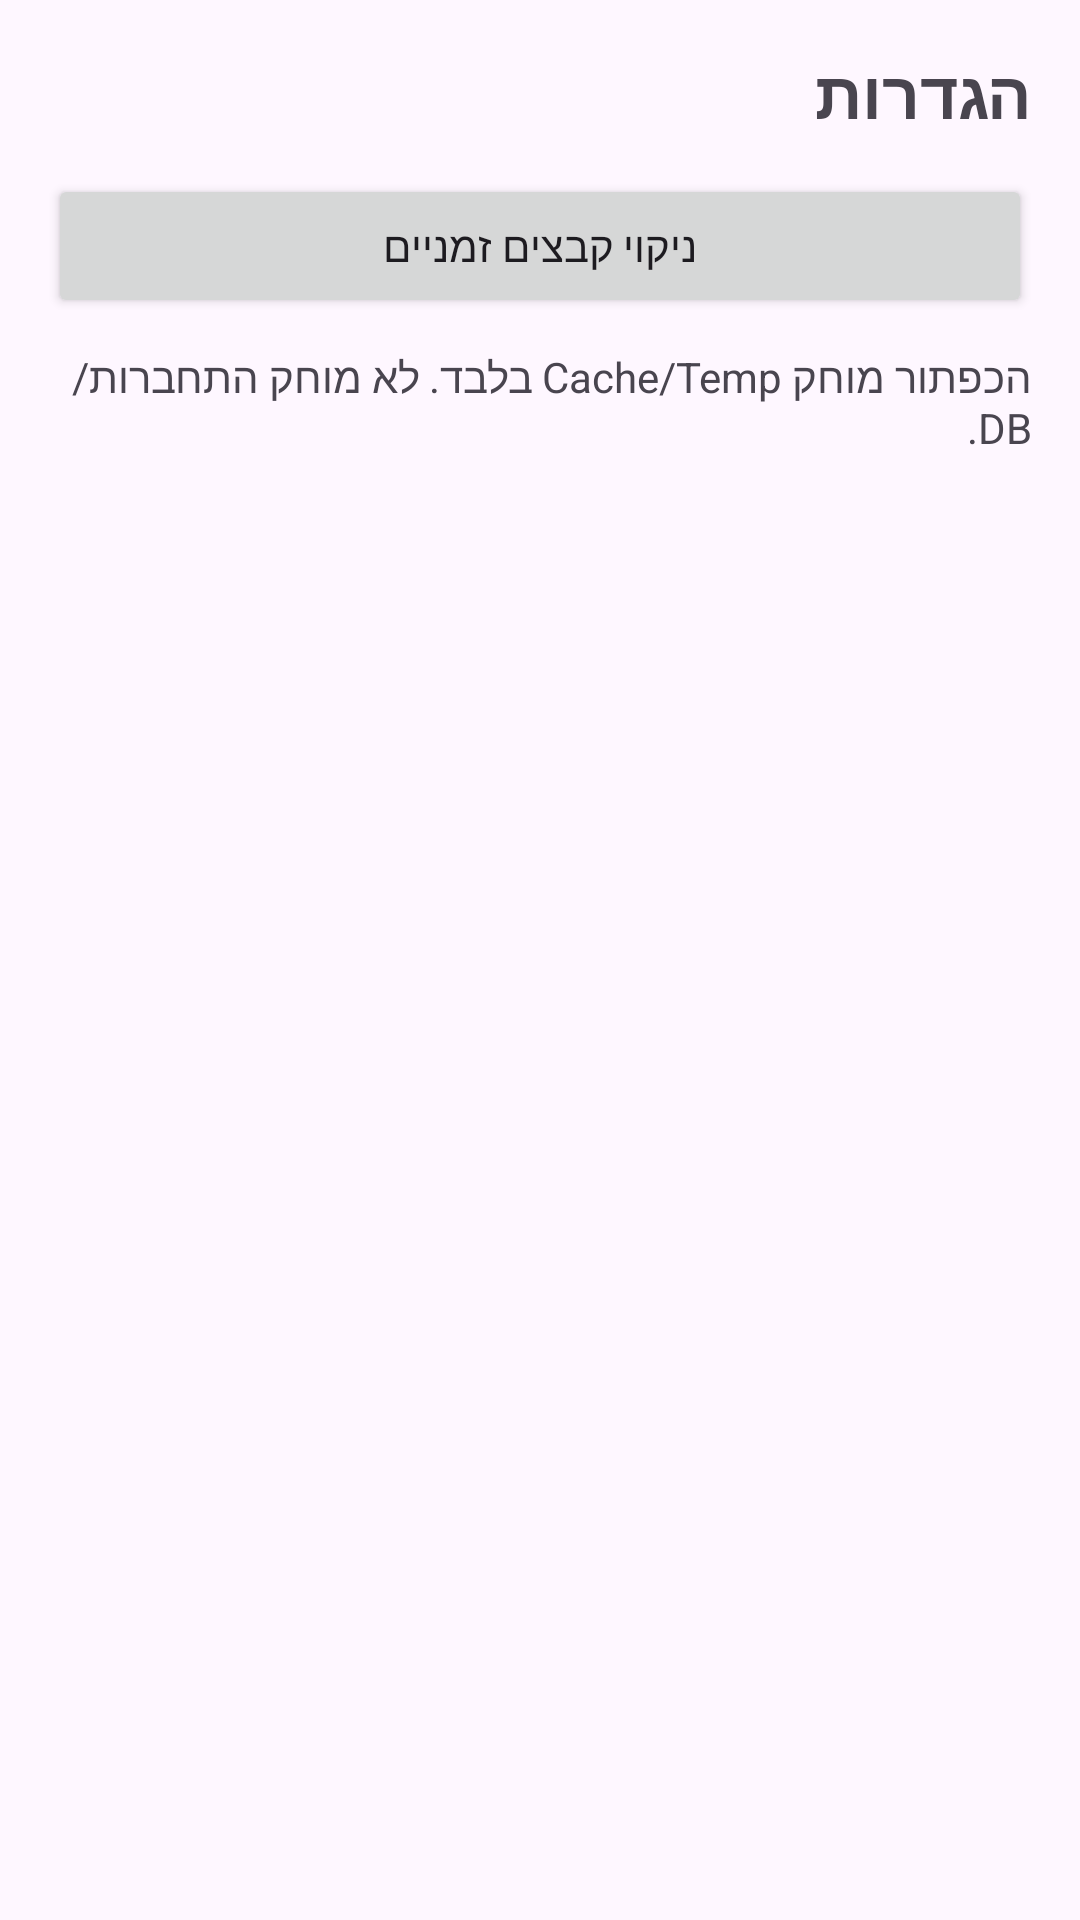

Layout XML and referenced resources for this Android screen:
<!-- AndroidManifest.xml: application theme Theme.PasiflonetMobile -->
<!-- res/layout/activity_settings.xml -->
<?xml version="1.0" encoding="utf-8"?>
<LinearLayout xmlns:android="http://schemas.android.com/apk/res/android"
    android:layout_width="match_parent"
    android:layout_height="match_parent"
    android:orientation="vertical"
    android:padding="16dp">

    <TextView
        android:id="@+id/tvTitle"
        android:layout_width="match_parent"
        android:layout_height="wrap_content"
        android:text="הגדרות"
        android:textSize="22sp"
        android:textStyle="bold"
        android:paddingBottom="12dp" />

    <Button
        android:id="@+id/btnClearTemp"
        android:layout_width="match_parent"
        android:layout_height="wrap_content"
        android:text="ניקוי קבצים זמניים"
        android:contentDescription="ניקוי קבצים זמניים (לא מוחק התחברות)" />

    <TextView
        android:layout_width="match_parent"
        android:layout_height="wrap_content"
        android:text="הכפתור מוחק Cache/Temp בלבד. לא מוחק התחברות/DB."
        android:paddingTop="10dp" />

</LinearLayout>
<!-- resources referenced by this layout -->
<resources>
  <style name="Theme.PasiflonetMobile" parent="Theme.Material3.DayNight.NoActionBar">
          <item name="android:forceDarkAllowed">true</item>
      </style>
</resources>
